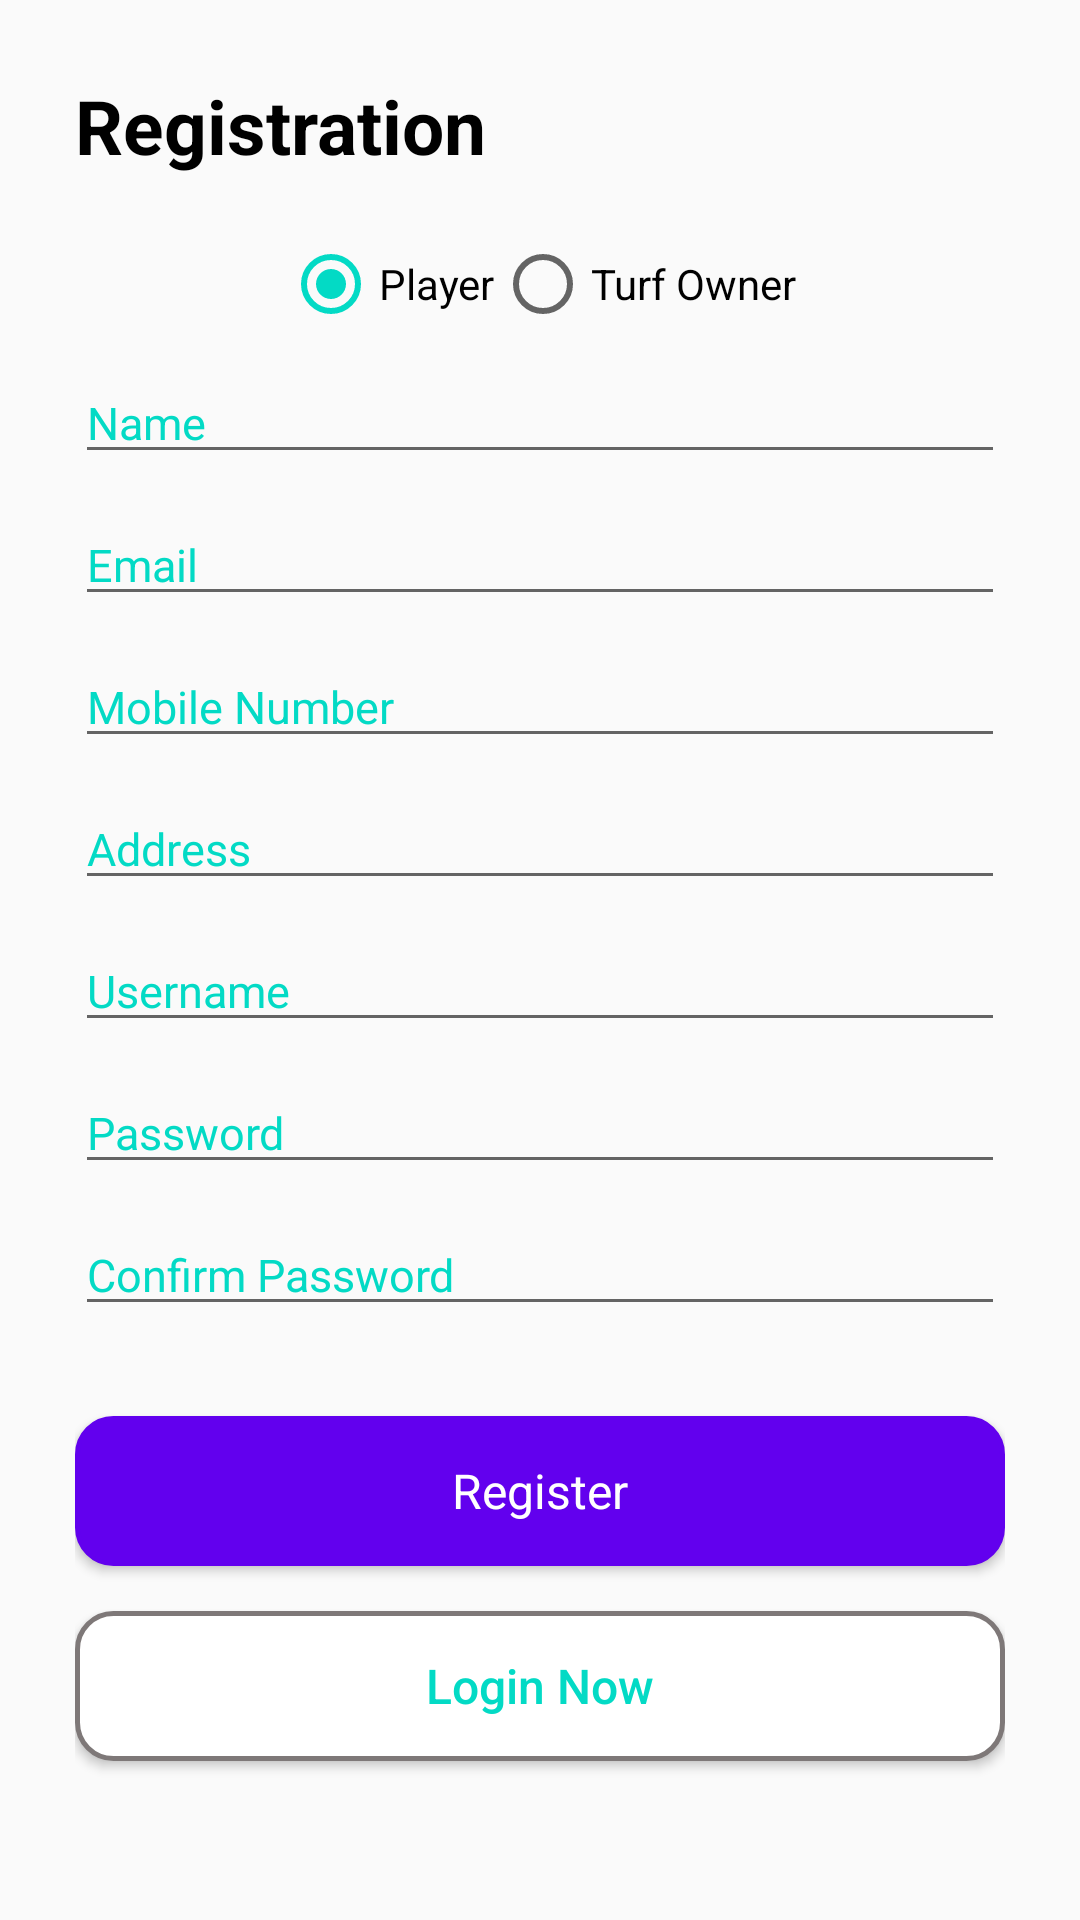

Here is an Android app screen rendered from its layout file. Give the layout XML and the strings, colors and styles it references.
<!-- AndroidManifest.xml: application theme AppTheme -->
<!-- res/layout/activity_registration.xml -->
<?xml version="1.0" encoding="utf-8"?>
<LinearLayout xmlns:android="http://schemas.android.com/apk/res/android"
    xmlns:app="http://schemas.android.com/apk/res-auto"
    xmlns:tools="http://schemas.android.com/tools"
    android:layout_width="match_parent"
    android:orientation="vertical"
    android:layout_height="match_parent"
    tools:context=".Registration">

    <ScrollView
        android:layout_width="fill_parent"
        android:layout_height="fill_parent">


        <LinearLayout
            android:layout_width="match_parent"
            android:layout_height="wrap_content"
            android:focusableInTouchMode="true"
            android:layout_margin="25dp"
            android:orientation="vertical">


            <TextView
                android:layout_width="wrap_content"
                android:text="Registration"
                android:textSize="25sp"
                android:textColor="#000000"
                android:textStyle="bold"
                android:layout_marginBottom="20dp"
                android:layout_height="wrap_content"/>


            <RadioGroup
                android:id="@+id/radioReg"
                android:gravity="center"
                android:layout_gravity="center"
                android:orientation="horizontal"
                android:layout_marginBottom="10dp"
                android:layout_width="wrap_content"
                android:layout_height="wrap_content" >

                <RadioButton
                    android:id="@+id/radioPlayer"
                    android:layout_width="wrap_content"
                    android:layout_height="wrap_content"
                    android:checked="true"
                    android:text="Player" />

                <RadioButton
                    android:id="@+id/radioOwner"
                    android:layout_width="wrap_content"
                    android:layout_height="wrap_content"
                    android:text="Turf Owner"
                    />

            </RadioGroup>
            <EditText
                android:id="@+id/nameEditText"
                android:layout_width="match_parent"
                android:layout_height="wrap_content"
                android:layout_marginBottom="10dp"
                android:hint="Name"
                android:textColor="#000000"
                android:textColorHint="@color/colorAccent"
                android:textSize="15sp" />


            <EditText
                android:id="@+id/emailEditText"
                android:layout_width="match_parent"
                android:layout_height="wrap_content"
                android:layout_marginBottom="10dp"
                android:hint="Email"
                android:textColor="#000000"
                android:textColorHint="@color/colorAccent"
                android:textSize="15sp" />

            <EditText
                android:id="@+id/mobEditText"
                android:layout_width="match_parent"
                android:layout_height="wrap_content"
                android:inputType="number"
                android:layout_marginBottom="10dp"
                android:hint="Mobile Number"
                android:textColor="#000000"
                android:textColorHint="@color/colorAccent"
                android:textSize="15sp" />

            <EditText
                android:id="@+id/addresEditText"
                android:layout_width="match_parent"
                android:layout_height="wrap_content"
                android:inputType="text"
                android:layout_marginBottom="10dp"
                android:hint="Address"
                android:textColor="#000000"
                android:textColorHint="@color/colorAccent"
                android:textSize="15sp" />

            <EditText
                android:id="@+id/usernameEditText"
                android:layout_width="match_parent"
                android:layout_height="wrap_content"
                android:layout_marginBottom="10dp"
                android:hint="Username"
                android:textColor="#000000"
                android:textColorHint="@color/colorAccent"
                android:textSize="15sp" />


            <EditText
                android:id="@+id/passwordEditText"
                android:inputType="textPassword"
                android:layout_width="match_parent"
                android:layout_height="wrap_content"
                android:hint="Password"
                android:textColor="#000000"
                android:layout_marginBottom="10dp"
                android:textColorHint="@color/colorAccent"
                android:textSize="15sp" />

            <EditText
                android:id="@+id/conpasswordEditText"
                android:inputType="textPassword"
                android:layout_width="match_parent"
                android:layout_height="wrap_content"
                android:hint="Confirm Password"
                android:textColor="#000000"
                android:layout_marginBottom="10dp"
                android:textColorHint="@color/colorAccent"
                android:textSize="15sp" />


            <Button
                android:id="@+id/regiButton"
                android:layout_width="match_parent"
                android:layout_height="wrap_content"
                android:layout_marginBottom="5dp"
                android:layout_marginTop="20dp"
                android:text="Register"
                android:background="@drawable/btn_back"
                style="@style/Widget.MaterialComponents.Button"
                android:textAllCaps="false"
                android:textColor="#ffffff"
                android:textSize="16sp" />

            <Button
                android:id="@+id/loginButton"
                android:layout_marginTop="10dp"
                android:layout_width="match_parent"
                android:layout_height="wrap_content"
                android:background="@drawable/btn_back"
                android:layout_marginBottom="20dp"
                android:text="Login Now"
                android:textAllCaps="false"
                android:textColor="@color/colorAccent"
                android:textSize="16sp" />

        </LinearLayout>


    </ScrollView>



</LinearLayout>
<!-- resources referenced by this layout -->
<resources>
  <!-- drawable btn_back (drawable) -->
  <?xml version="1.0" encoding="utf-8"?>
  <shape xmlns:android="http://schemas.android.com/apk/res/android" android:shape="rectangle" >
      <corners
          android:radius="12dp"
          />
      <solid
          android:color="#FFFFFF"
          />
      <padding
          android:left="0dp"
          android:top="0dp"
          android:right="0dp"
          android:bottom="0dp"
          />
      <size
          android:width="270dp"
          android:height="50dp"
          />
      <stroke
          android:width="1.5dp"
          android:color="#7E7878"
          />
  </shape>
  <style name="AppTheme" parent="Theme.AppCompat.Light.DarkActionBar">
          
          <item name="colorPrimary">@color/colorPrimary</item>
          <item name="colorPrimaryDark">@color/colorPrimaryDark</item>
          <item name="colorAccent">@color/colorAccent</item>
          <item name="drawerArrowStyle">@style/DrawerArrowStyle</item>
  
      </style>
  <style name="DrawerArrowStyle" parent="@style/Widget.AppCompat.DrawerArrowToggle">
          <item name="spinBars">true</item>
          <item name="color">@android:color/black</item>
      </style>
  <!-- not gathered from this repository: default colours our renderer supplied (Android Studio template values) -->
  <color name="colorPrimary">#FF6200EE</color>
  <color name="colorPrimaryDark">#FF3700B3</color>
  <color name="colorAccent">#FF03DAC5</color>
</resources>
